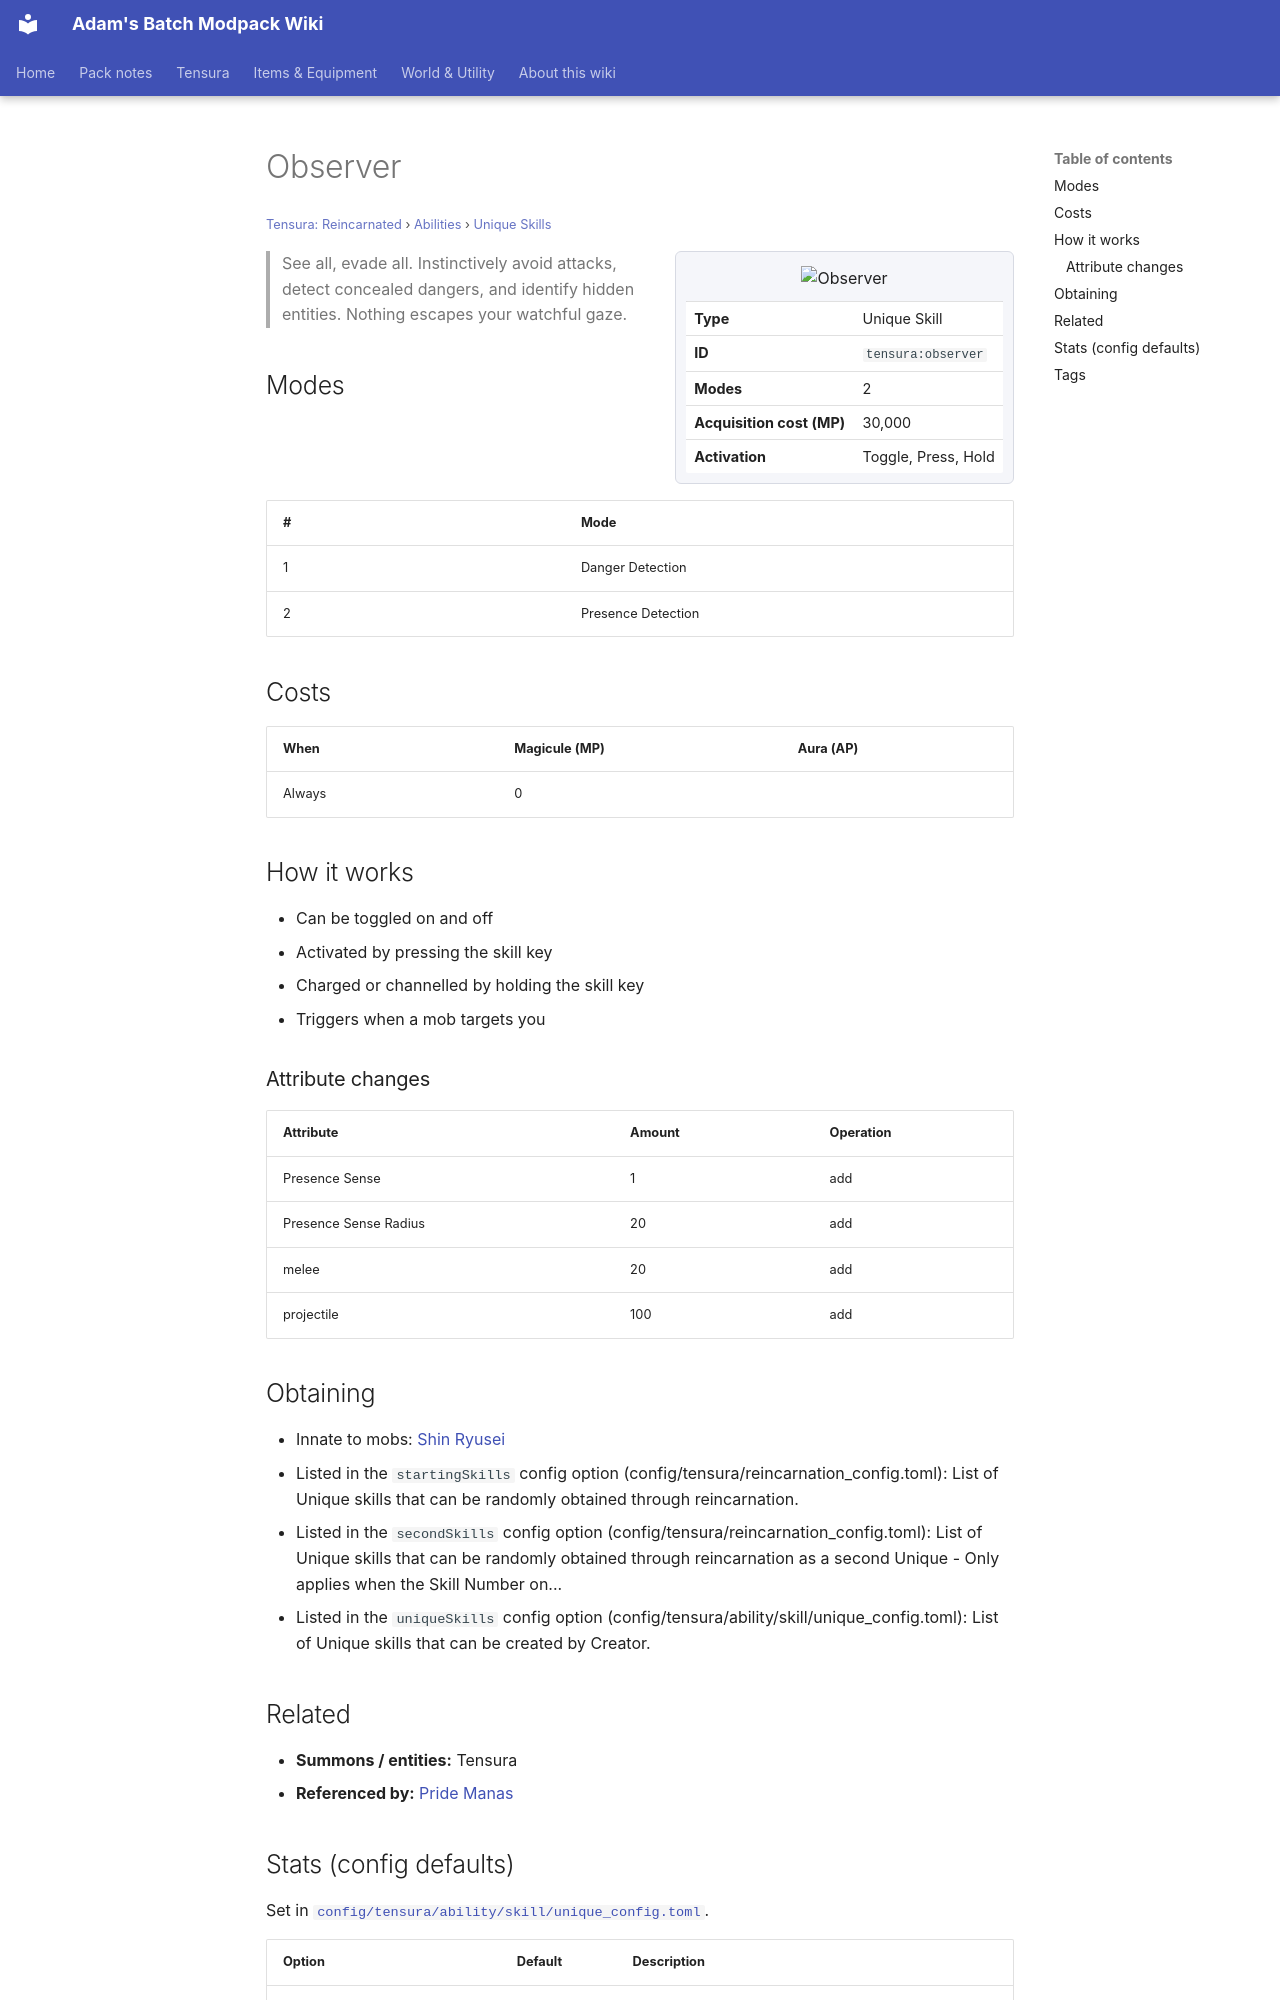

repository: Proteus-Nell/Adams-Batch-MC-Modpack-Wiki · page: tensura-reincarnated/abilities/unique-skills/observer/index.html · generator: mkdocs

# Observer

<small>[Tensura: Reincarnated](../../index.md) &rsaquo; [Abilities](../index.md) &rsaquo; [Unique Skills](index.md)</small>

<div class="infobox" markdown>

![Observer](../../../assets/icons/tensura/skill/observer.png)

| | |
|---|---|
| **Type** | Unique Skill |
| **ID** | `tensura:observer` |
| **Modes** | 2 |
| **Acquisition cost (MP)** | 30,000 |
| **Activation** | Toggle, Press, Hold |

</div>

> See all, evade all. Instinctively avoid attacks, detect concealed dangers, and identify hidden entities. Nothing escapes your watchful gaze.

## Modes

| # | Mode |
|---|---|
| 1 | Danger Detection |
| 2 | Presence Detection |

## Costs

| When | Magicule (MP) | Aura (AP) |
|---|---|---|
| Always | 0 |  |

## How it works

- Can be toggled on and off
- Activated by pressing the skill key
- Charged or channelled by holding the skill key
- Triggers when a mob targets you

### Attribute changes

| Attribute | Amount | Operation |
|---|---|---|
| Presence Sense | 1 | add |
| Presence Sense Radius | 20 | add |
| melee | 20 | add |
| projectile | 100 | add |

## Obtaining

- Innate to mobs: [Shin Ryusei](../../mobs/shin-ryusei.md)
- Listed in the `startingSkills` config option (config/tensura/reincarnation_config.toml): List of Unique skills that can be randomly obtained through reincarnation.
- Listed in the `secondSkills` config option (config/tensura/reincarnation_config.toml): List of Unique skills that can be randomly obtained through reincarnation as a second Unique - Only applies when the Skill Number on...
- Listed in the `uniqueSkills` config option (config/tensura/ability/skill/unique_config.toml): List of Unique skills that can be created by Creator.

## Related

- **Summons / entities:** Tensura
- **Referenced by:** [Pride Manas](../../../tr-nightmares/abilities/ultimate-skills/pride-manas.md)
